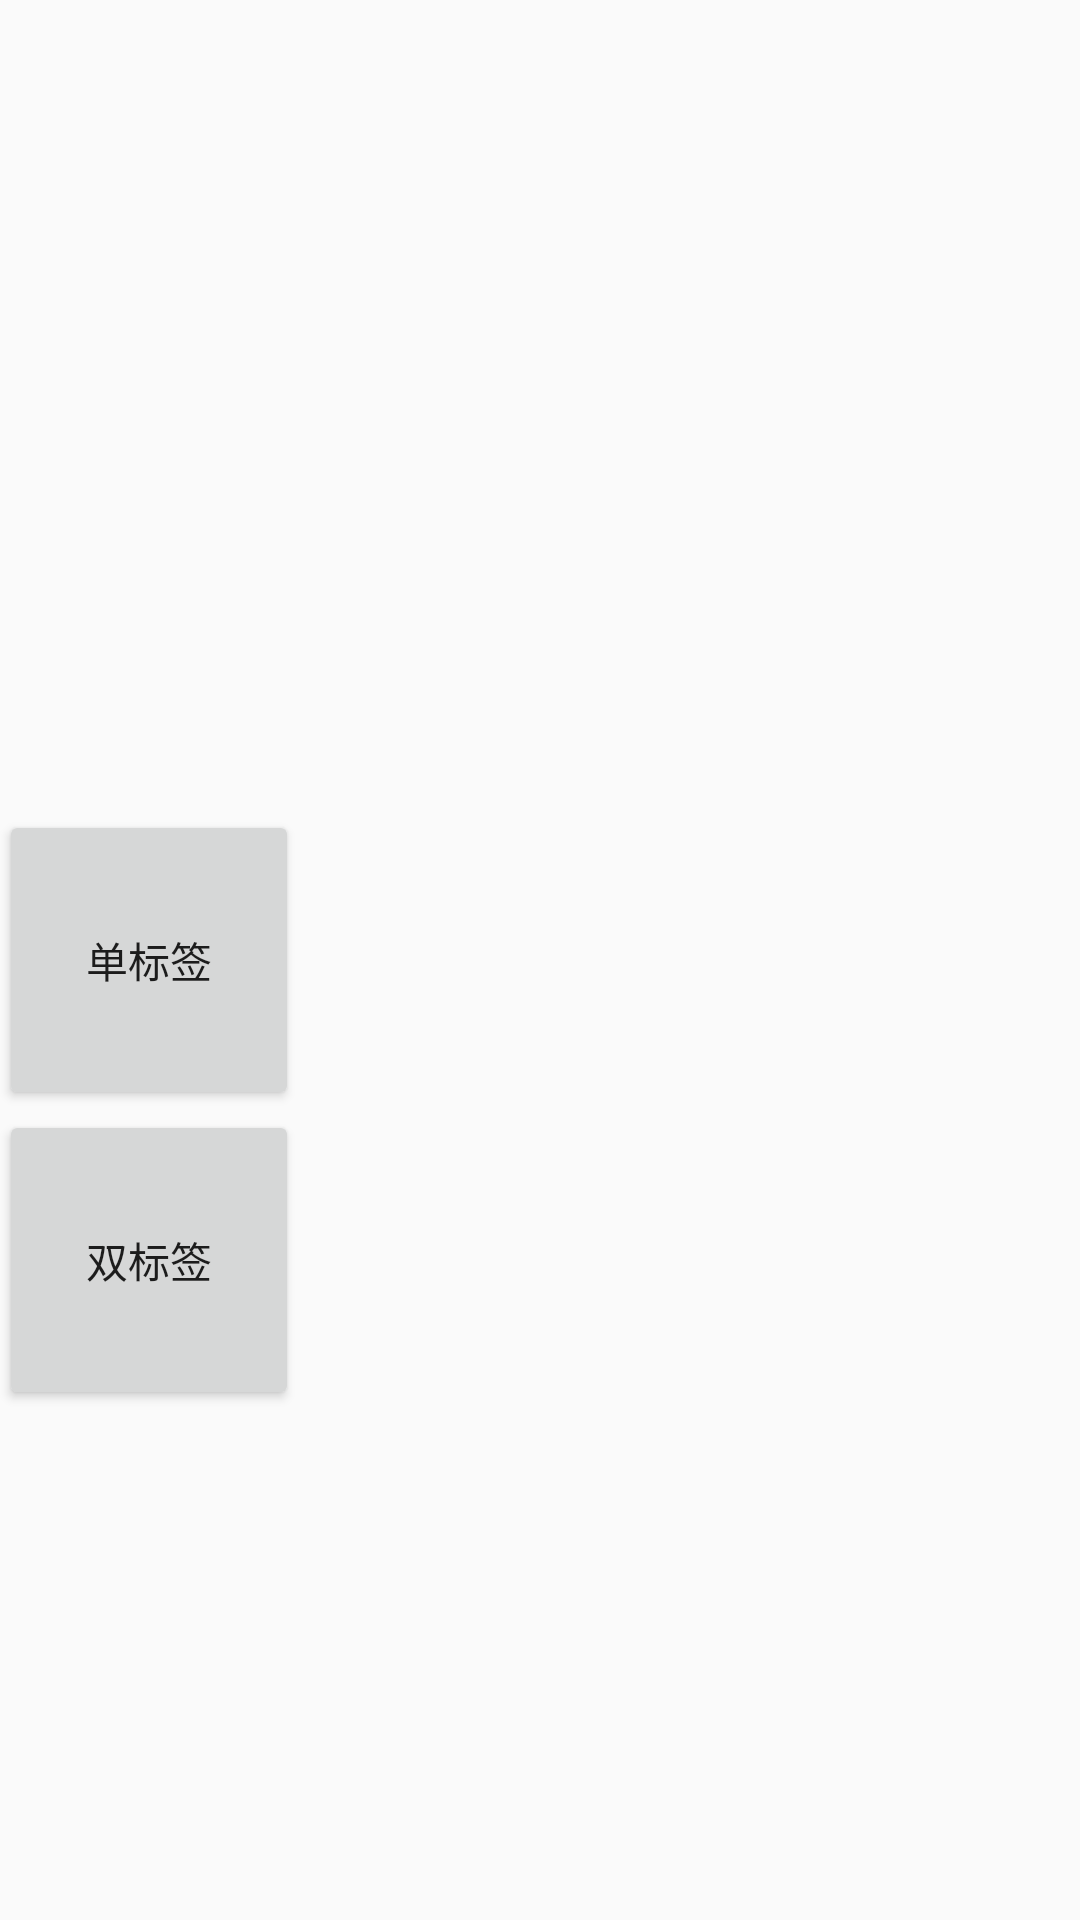

Produce the Android XML layout that renders to this screen, including the resource entries it uses.
<!-- AndroidManifest.xml: application theme AppTheme -->
<!-- res/layout/activity_main.xml -->
<?xml version="1.0" encoding="utf-8"?>
<RelativeLayout xmlns:android="http://schemas.android.com/apk/res/android"
    xmlns:tools="http://schemas.android.com/tools"
    android:id="@+id/activity_main"
    android:layout_width="match_parent"
    android:layout_height="match_parent"
    android:paddingBottom="@dimen/activity_vertical_margin"
    android:paddingLeft="@dimen/activity_horizontal_margin"
    android:paddingRight="@dimen/activity_horizontal_margin"
    android:paddingTop="@dimen/activity_vertical_margin"
    tools:context="com.mrj.shoptagdialog.MainActivity">

    <TextView
        android:id="@+id/text"
        android:layout_width="wrap_content"
        android:layout_height="wrap_content"
        android:textColor="@android:color/holo_red_dark"
        />

<Button
    android:layout_centerVertical="true"
    android:text="单标签"
    android:id="@+id/btn1"
    android:layout_width="100dp"
    android:layout_height="100dp" />

    <Button
        android:text="双标签"
        android:id="@+id/btn2"
        android:layout_below="@id/btn1"
        android:layout_width="100dp"
        android:layout_height="100dp" />

</RelativeLayout>
<!-- resources referenced by this layout -->
<resources>
  <style name="AppTheme" parent="Theme.AppCompat.Light.DarkActionBar">
          
          <item name="colorPrimary">@color/colorPrimary</item>
          <item name="colorPrimaryDark">@color/colorPrimaryDark</item>
          <item name="colorAccent">@color/colorAccent</item>
      </style>
  <color name="colorPrimary">#3F51B5</color>
  <color name="colorPrimaryDark">#303F9F</color>
  <color name="colorAccent">#FF4081</color>
</resources>
